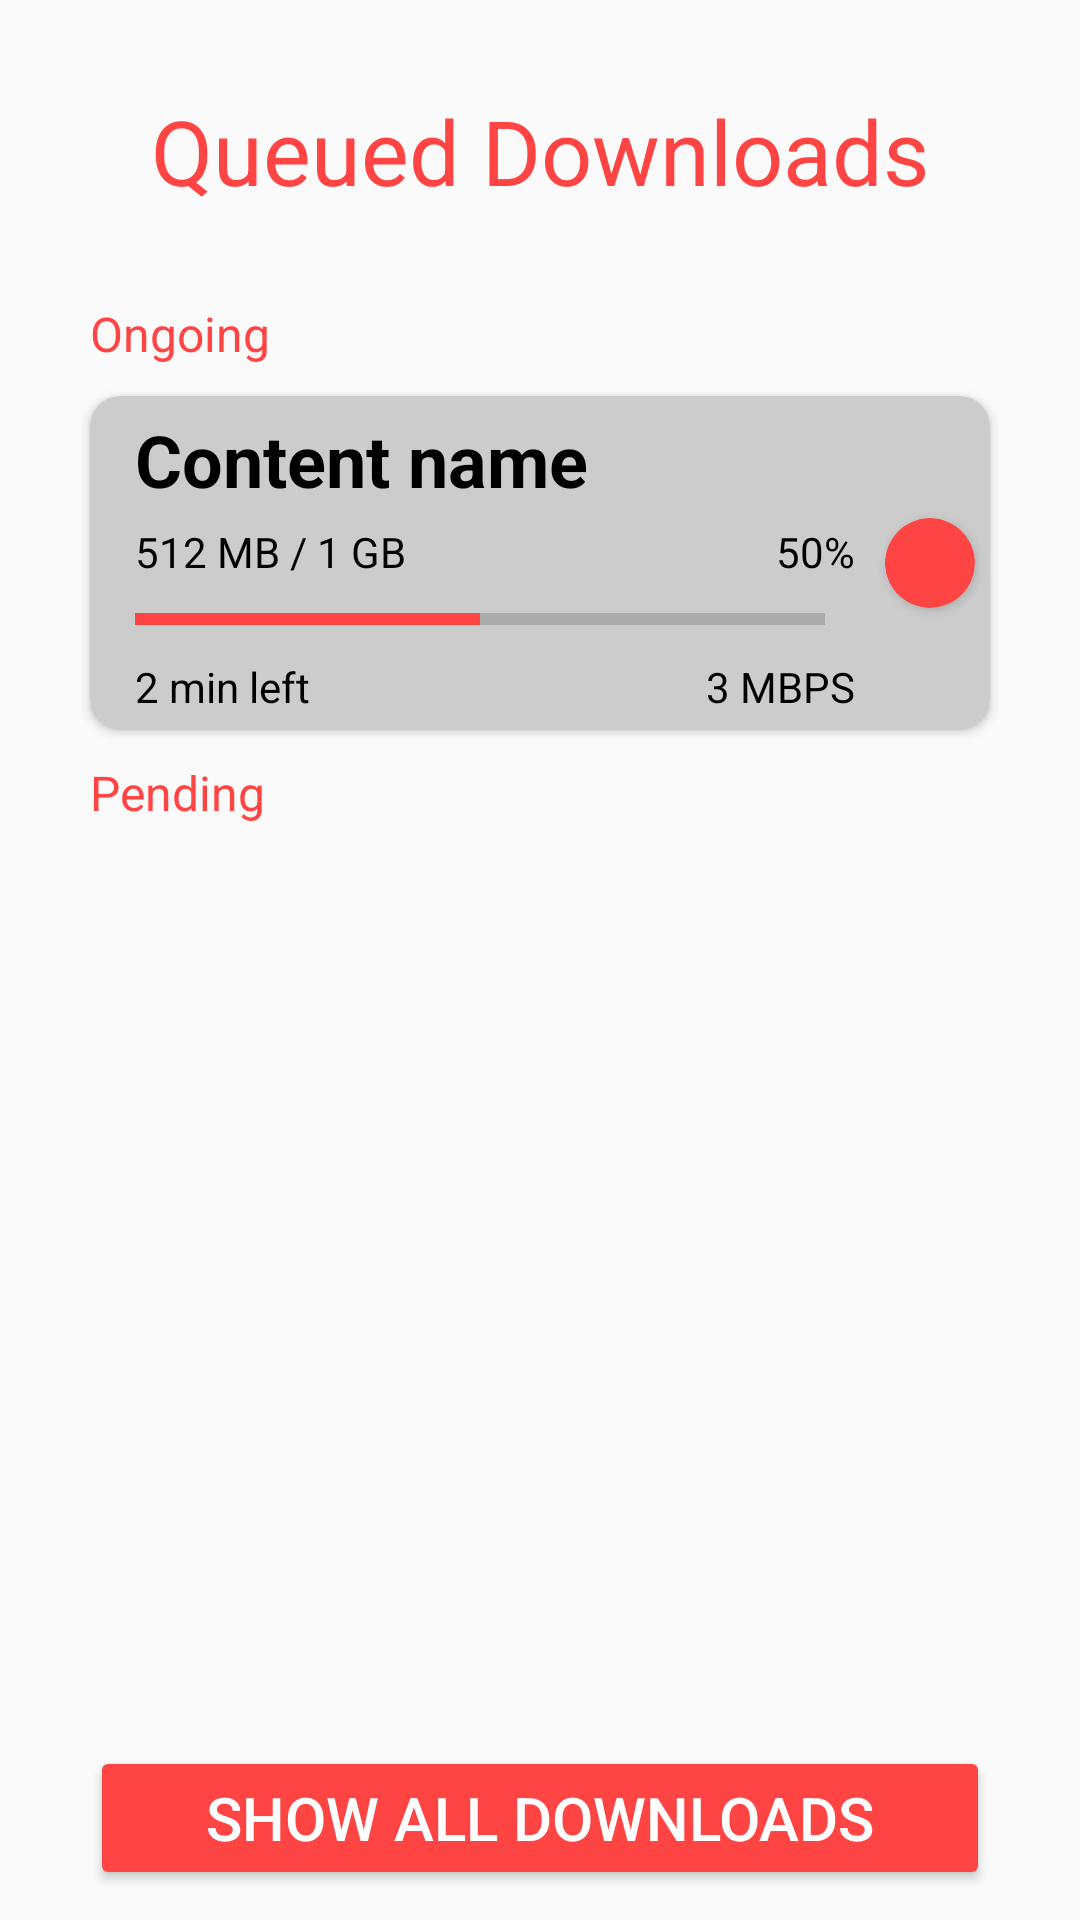

The Android layout XML behind this screen, and the referenced resources:
<!-- AndroidManifest.xml: activity theme Theme.AppCompat.Light.NoActionBar -->
<!-- res/layout/activity_queued_downloads.xml -->
<?xml version="1.0" encoding="utf-8"?>
<LinearLayout xmlns:android="http://schemas.android.com/apk/res/android"
    xmlns:app="http://schemas.android.com/apk/res-auto"
    xmlns:tools="http://schemas.android.com/tools"
    android:layout_width="match_parent"
    android:layout_height="match_parent"
    tools:context=".QueuedDownloadsActivity"
    android:id="@+id/layout"
    android:orientation="vertical">

    <TextView
        android:layout_width="match_parent"
        android:layout_height="wrap_content"
        android:layout_margin="30dp"
        android:textSize="30sp"
        android:textColor="@android:color/holo_red_light"
        android:text="Queued Downloads"
        android:textAlignment="center"/>

    <TextView
        android:layout_width="match_parent"
        android:layout_height="wrap_content"
        android:layout_marginHorizontal="30dp"
        android:layout_marginBottom="10dp"
        android:textSize="16sp"
        android:textColor="@android:color/holo_red_light"
        android:text="Ongoing"
        android:textAlignment="textStart"/>
    <androidx.cardview.widget.CardView
        android:layout_width="match_parent"
        android:layout_height="wrap_content"
        app:cardBackgroundColor="#CCCCCC"
        app:cardCornerRadius="10dp"
        android:clickable="true"
        android:focusable="true"
        android:foreground="?android:attr/selectableItemBackground"
        android:layout_marginHorizontal="30dp"
        android:id="@+id/current_card">
        <RelativeLayout
            android:layout_width="match_parent"
            android:layout_height="wrap_content">
        <LinearLayout
            android:layout_width="match_parent"
            android:layout_height="wrap_content"
            android:layout_marginEnd="40dp"
            android:orientation="vertical">
            <TextView
                android:layout_width="match_parent"
                android:layout_marginHorizontal="15dp"
                android:layout_marginVertical="5dp"
                android:layout_height="wrap_content"
                android:textColor="@android:color/black"
                android:textStyle="bold"
                android:textSize="24sp"
                android:text="Content name"
                android:id="@+id/recent_name" />

            <RelativeLayout
                android:layout_width="match_parent"
                android:layout_height="wrap_content">
                <TextView
                    android:layout_width="match_parent"
                    android:layout_marginHorizontal="15dp"
                    android:layout_marginBottom="5dp"
                    android:layout_height="wrap_content"
                    android:textColor="@android:color/black"
                    android:textSize="14sp"
                    android:text="512 MB / 1 GB"
                    android:layout_toStartOf="@id/recent_percent"
                    android:id="@+id/recent_text" />
                <TextView
                    android:layout_width="wrap_content"
                    android:layout_marginHorizontal="5dp"
                    android:layout_marginBottom="5dp"
                    android:layout_alignParentEnd="true"
                    android:layout_height="wrap_content"
                    android:textColor="@android:color/black"
                    android:textSize="14sp"
                    android:text="50%"
                    android:id="@+id/recent_percent" />
            </RelativeLayout>
            <ProgressBar
                android:layout_width="match_parent"
                android:layout_height="wrap_content"
                android:progress="50"
                android:layout_marginHorizontal="15dp"
                android:progressTint="@android:color/holo_red_light"
                style="@style/Widget.AppCompat.ProgressBar.Horizontal"
                android:layout_marginBottom="5dp"
                android:id="@+id/progress"/>
            <RelativeLayout
                android:layout_width="match_parent"
                android:layout_height="wrap_content">
                <TextView
                    android:layout_width="match_parent"
                    android:layout_marginHorizontal="15dp"
                    android:layout_marginBottom="5dp"
                    android:layout_height="wrap_content"
                    android:textColor="@android:color/black"
                    android:textSize="14sp"
                    android:text="2 min left"
                    android:layout_toStartOf="@id/speed"
                    android:id="@+id/time_left" />
                <TextView
                    android:layout_width="wrap_content"
                    android:layout_marginHorizontal="5dp"
                    android:layout_alignParentEnd="true"
                    android:layout_marginBottom="5dp"
                    android:layout_height="wrap_content"
                    android:textColor="@android:color/black"
                    android:textSize="14sp"
                    android:text="3 MBPS"
                    android:id="@+id/speed" />
            </RelativeLayout>
        </LinearLayout>
            <androidx.cardview.widget.CardView
                android:layout_width="30dp"
                android:layout_height="30dp"
                android:layout_margin="5dp"
                android:id="@+id/cancel"
                android:layout_alignParentEnd="true"
                android:layout_centerVertical="true"
                app:cardCornerRadius="15dp"
                android:onClick="cancelCurrentDownload"
                app:cardBackgroundColor="@android:color/holo_red_light">
                <ImageView
                    android:layout_width="match_parent"
                    android:layout_height="match_parent"
                    android:src="@drawable/ic_baseline_close_24_white"/>
            </androidx.cardview.widget.CardView>
        </RelativeLayout>
    </androidx.cardview.widget.CardView>
    <TextView
        android:layout_width="match_parent"
        android:layout_height="wrap_content"
        android:layout_marginHorizontal="30dp"
        android:layout_marginTop="10dp"
        android:textSize="16sp"
        android:textColor="@android:color/holo_red_light"
        android:text="Pending"
        android:textAlignment="textStart"/>
    <RelativeLayout
        android:layout_width="match_parent"
        android:layout_height="match_parent">
    <Button
        android:layout_width="match_parent"
        android:layout_height="wrap_content"
        android:backgroundTint="@android:color/holo_red_light"
        android:layout_marginHorizontal="30dp"
        android:layout_marginVertical="10dp"
        android:layout_alignParentBottom="true"
        android:textColor="@android:color/white"
        android:textSize="20sp"
        android:text="Show all downloads"
        android:id="@+id/all_downloads"/>
    <androidx.recyclerview.widget.RecyclerView
        android:layout_width="match_parent"
        android:layout_height="match_parent"
        android:layout_marginVertical="10dp"
        android:id="@+id/recycle"
        android:layout_above="@id/all_downloads"/>
    </RelativeLayout>
</LinearLayout>
<!-- resources referenced by this layout -->
<resources>

</resources>
